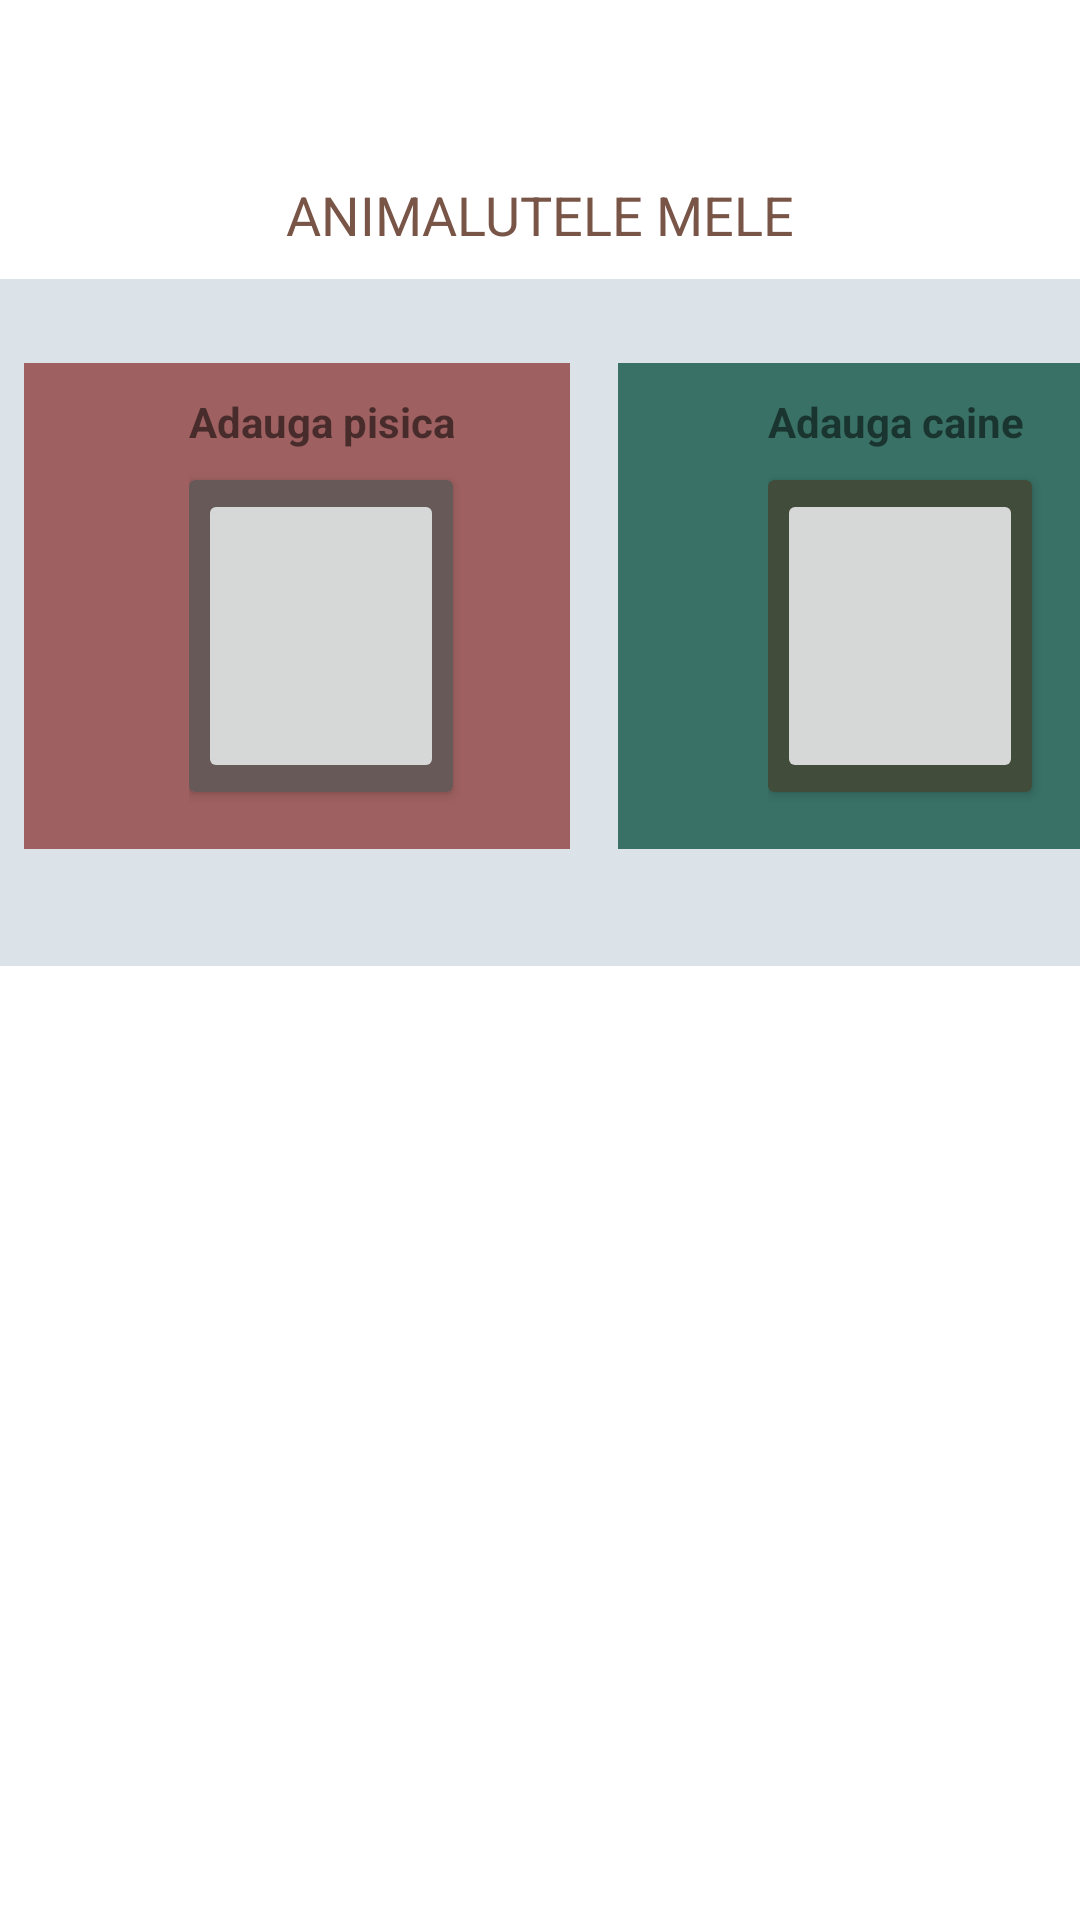

This screen was rendered from an Android layout file. Write that file and the resources it references.
<!-- AndroidManifest.xml: application theme Theme.HappyPet -->
<!-- res/layout/activity_pets.xml -->
<?xml version="1.0" encoding="utf-8"?>
<androidx.drawerlayout.widget.DrawerLayout
    xmlns:android="http://schemas.android.com/apk/res/android"
    xmlns:app="http://schemas.android.com/apk/res-auto"
    xmlns:tools="http://schemas.android.com/tools"
    android:id="@+id/my_drawer_layout"
    android:layout_width="match_parent"
    android:layout_height="match_parent"
    tools:context=".activity.MainActivity"
    tools:ignore="HardcodedText">

    <LinearLayout
        android:layout_width="match_parent"
        android:layout_height="match_parent"
        android:background="#FFFFFF"
        android:clickable="true"
        android:orientation="vertical">

        <TextView
            android:layout_width="match_parent"
            android:layout_height="43dp"
            android:layout_marginTop="50dp"
            android:gravity="center"
            android:text="ANIMALUTELE MELE"
            android:textColor="#795548"
            android:textSize="18sp" />

        <LinearLayout
            android:layout_width="match_parent"
            android:layout_height="229dp"
            android:background="#DBE2E8"
            android:orientation="horizontal"
            android:paddingTop="20dp">

            <LinearLayout
                android:layout_width="182dp"
                android:layout_height="162dp"
                android:layout_margin="8dp"
                android:background="#9E6060"
                android:orientation="vertical"
                android:paddingLeft="55dp">

                <TextView
                    android:id="@+id/textView"
                    android:layout_width="wrap_content"
                    android:layout_height="wrap_content"
                    android:paddingTop="10dp"
                    android:paddingBottom="10dp"
                    android:text="Adauga pisica"
                    android:textStyle="bold"
                    tools:text="Adauga pisica" />

                <androidx.cardview.widget.CardView
                    android:layout_width="wrap_content"
                    android:layout_height="wrap_content"
                    android:clipToPadding="false"
                    app:cardBackgroundColor="#685959">

                    <ImageButton
                        android:id="@+id/imageButton3"
                        style="@style/add_animal"
                        android:layout_width="82dp"
                        android:layout_height="98dp"
                        android:layout_margin="3dp"
                        tools:ignore="RtlHardcoded,TouchTargetSizeCheck" />
                </androidx.cardview.widget.CardView>
            </LinearLayout>

            <LinearLayout
                android:layout_width="183dp"
                android:layout_height="162dp"
                android:layout_margin="8dp"
                android:background="#397166"
                android:orientation="vertical"
                android:paddingLeft="50dp">

                <TextView
                    android:id="@+id/textView3"
                    android:layout_width="wrap_content"
                    android:layout_height="wrap_content"
                    android:paddingTop="10dp"
                    android:paddingBottom="10dp"
                    android:text="Adauga caine"
                    android:textStyle="bold"
                    tools:text="Adauga caine" />

                <androidx.cardview.widget.CardView
                    android:layout_width="wrap_content"
                    android:layout_height="wrap_content"
                    app:cardBackgroundColor="#414C3B">

                    <ImageButton
                        android:id="@+id/imageButton4"
                        style="@style/add_animal"
                        android:layout_width="82dp"
                        android:layout_height="98dp"
                        android:layout_margin="3dp"

                        tools:ignore="RtlHardcoded,TouchTargetSizeCheck" />
                </androidx.cardview.widget.CardView>
            </LinearLayout>

        </LinearLayout>

    </LinearLayout>

    
    
    <com.google.android.material.navigation.NavigationView
        android:layout_width="wrap_content"
        android:layout_height="match_parent"
        android:layout_gravity="start"
        app:menu="@menu/navigation_menu" >

    </com.google.android.material.navigation.NavigationView>

</androidx.drawerlayout.widget.DrawerLayout>
<!-- resources referenced by this layout -->
<resources>
  <style name="add_animal">
          <item name="android:layout_width">146dp</item>
          <item name="android:layout_height">132dp</item>
          <item name="android:layout_gravity">center|left</item>
          <item name="android:clickable">true</item>
          <item name="android:contentDescription">add_cat</item>
          <item name="android:focusable">true</item>
  
      </style>
  <style name="Theme.HappyPet" parent="Theme.MaterialComponents.DayNight.NoActionBar">
          
          <item name="colorPrimary">@color/teal_700</item>
          <item name="colorPrimaryVariant">@color/black</item>
          <item name="colorOnPrimary">@color/white</item>
          
          <item name="colorSecondary">@color/teal_200</item>
          <item name="colorSecondaryVariant">@color/teal_700</item>
          <item name="colorOnSecondary">@color/black</item>
          
          <item name="android:statusBarColor" tools:targetApi="l">?attr/colorPrimaryVariant</item>
          
      </style>
  <!-- not gathered from this repository: default colours our renderer supplied (Android Studio template values) -->
  <color name="teal_200">#FF03DAC5</color>
  <color name="teal_700">#FF018786</color>
  <color name="black">#FF000000</color>
  <color name="white">#FFFFFFFF</color>
</resources>
